76-way image classification set "dataset" from GitHub (eddie772tw/R6Assist); label vocabulary: Ace, Alibi, Amaru, Aruni, Ash, Azami, Bandit, Blackbeard, Blitz, Brava, Buck, capitão, Castle, Caveira, Clash, Deimos, Denari, Doc, Dokkaebi, Echo, Ela, Fenrir, Finka, Flores, Frost, Fuze, Glaz, Goyo, Gridlock, Grim, Hibana, Iana, Jackal, jäger, Kaid, Kali, Kapkan, Lesion, Lion, Maestro, Maverick, Melusi, Mira, Montagne, Mozzie, Mute, Nomad, Oryx, Osa, Pulse, Ram, Rauora, Recruit attacker, Recruit defender, Rook, Sens, Sentry, skopós, Sledge, Smoke, Solis, Striker, Tachanka, Thatcher, Thermite, Thorn, Thunderbird, Tubarao, Twitch, Valkyrie, Vigil, Wamai, Warden, Ying, Zero, Zofia.

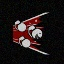
Label: Fuze

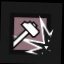
Label: Sledge

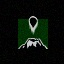
Label: Goyo

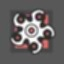
Label: Hibana

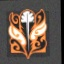
Label: Rauora

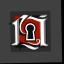
Label: Flores
